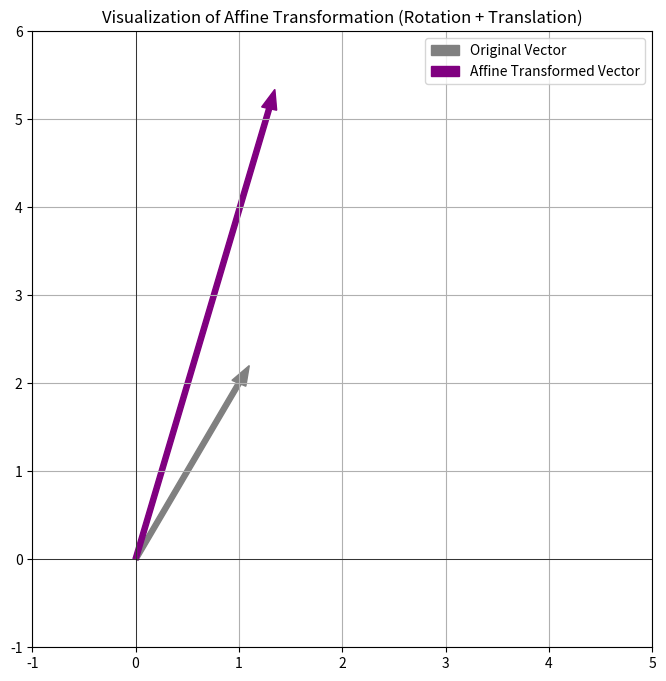

Reproduce this figure in Python.
import numpy as np

# Task 1: Create Your Own Matrices - Solutions

# 1. Create a 3x3 matrix C with values from 1 to 9
C = np.array([[1, 2, 3],
              [4, 5, 6],
              [7, 8, 9]])
print("Matrix C (3x3):\n", C)

# 2. Create a 4x2 matrix D with integer values of your choice
D = np.array([[10, 11],
              [12, 13],
              [14, 15],
              [16, 17]])
print("\nMatrix D (4x2):\n", D)


# Task 2: Perform Matrix Operations - Solutions

# Define matrices M1 and M2
M1 = np.array([[1, 2],
               [3, 4]])
M2 = np.array([[5, 6],
               [7, 8]])

# 1. Add matrices M1 and M2
M_add = M1 + M2
print("Matrix Addition (M1 + M2):\n", M_add)

# 2. Subtract M1 from M2
M_sub = M2 - M1
print("\nMatrix Subtraction (M2 - M1):\n", M_sub)

# Define matrices A and B for multiplication
A = np.array([[1, 2, 3],
              [4, 5, 6]])  # 2x3 matrix
B = np.array([[7, 8],
              [9, 10],
              [11, 12]])   # 3x2 matrix

# 3. Multiply matrices A and B
C = A @ B
print("\nMatrix Multiplication (A @ B):\n", C)

# 4. Transpose the resulting matrix C
C_transpose = C.T
print("\nTranspose of Matrix C:\n", C_transpose)


# Task 3: Work with Diagonal Matrices - Solutions

# 1. Create a 4x4 diagonal matrix E with diagonal elements [1, 2, 3, 4]
E = np.diag([1, 2, 3, 4])
print("Diagonal Matrix E:\n", E)

# 2. Compute the inverse of matrix D if possible
try:
    D_inv = np.linalg.inv(D)
    print("\nInverse of Matrix D:\n", D_inv)
except np.linalg.LinAlgError:
    print("\nMatrix D is singular and cannot be inverted.")

# 3. Verify the transpose of D
D_transpose = D.T
print("\nTranspose of Matrix D:\n", D_transpose)
print("\nIs D equal to its transpose?", np.array_equal(D, D_transpose))


# Task 4: Implement Linear Transformations - Solutions

# 1. Create a scaling, rotation and shearing matrix that scales [[2, 0], [0, 3]], 
# rotates [[cos(45), -sin(45)], [sin(45), cos(45)]] and shears along the x-axis with k = 1.5
A_scale = np.array([[2, 0],
                    [0, 3]])
print("Scaling Matrix A_scale:\n", A_scale)
theta = np.pi / 4  # 45 degrees in radians
A_rotate = np.array([[np.cos(theta), -np.sin(theta)],
                    [np.sin(theta),  np.cos(theta)]])
print("Rotating Matrix A_rotate:\n", A_rotate)
k = 1.5
A_shear = np.array([[1, k],
                    [0, 1]])
print("Shearing Matrix A_shear:\n", A_shear)

# 2. Apply the scaling matrix A_scale to vector v = [1, 1]
v = np.array([1, 1])
v_scaled = A_scale @ v
print("\nScaled Vector (A_scale @ v):\n", v_scaled)

# 3. Apply the rotation matrix A_rotate to the same vector v
v_rotated = A_rotate @ v
print("\nRotated Vector (A_rotate @ v):\n", v_rotated)

# 4. Apply the shearing matrix A_shear to vector v
v_sheared = A_shear @ v
print("\nSheared Vector (A_shear @ v):\n", v_sheared)


# Task 5: Implement Affine Transformations - Solutions

# 1. Define a translation vector b = [3, -2]
b = np.array([3, -2])
print("Translation Vector b:\n", b)

# 2. Create a rotation matrix for 90 degrees
theta = np.pi / 2  # 90 degrees in radians
A_rotate_90 = np.array([[np.cos(theta), -np.sin(theta)],
                        [np.sin(theta),  np.cos(theta)]])
print("\nRotation Matrix A_rotate_90 (90 degrees):\n", A_rotate_90)

# 3. Define the affine transformation function
def affine_transform(v, A, b):
    return A @ v + b

# 4. Define vector v
v = np.array([2, 1])
print("\nOriginal Vector v:\n", v)

# 5. Apply affine transformation
v_affine = affine_transform(v, A_rotate_90, b)
print("\nAffine Transformed Vector (A_rotate_90 @ v + b):\n", v_affine)


# Task 6: Visualize an Affine Transformation - Solutions

# 1. Define a rotation matrix for 45 degrees
theta = np.pi / 4  # 45 degrees in radians
A_rotate_45 = np.array([[np.cos(theta), -np.sin(theta)],
                        [np.sin(theta),  np.cos(theta)]])
print("Rotation Matrix A_rotate_45 (45 degrees):\n", A_rotate_45)

# 2. Define translation vector b = [2, 3]
b = np.array([2, 3])
print("\nTranslation Vector b:\n", b)

# 3. Define the affine transformation function
def affine_transform(v, A, b):
    return A @ v + b

# 4. Define vector v
v = np.array([1, 2])
print("\nOriginal Vector v:\n", v)

# 5. Apply affine transformation
v_affine = affine_transform(v, A_rotate_45, b)
print("\nAffine Transformed Vector (A_rotate_45 @ v + b):\n", v_affine)

# 6. Plotting
import matplotlib.pyplot as plt

plt.figure(figsize=(8, 8))
plt.axhline(0, color='black', linewidth=0.5)
plt.axvline(0, color='black', linewidth=0.5)

# Original vector
plt.arrow(0, 0, v[0], v[1], color='gray', width=0.05, label='Original Vector')

# Transformed vector
plt.arrow(0, 0, v_affine[0], v_affine[1], color='purple', width=0.05, label='Affine Transformed Vector')

plt.xlim(-1, 5)
plt.ylim(-1, 6)
plt.grid(True)
plt.legend()
plt.title('Visualization of Affine Transformation (Rotation + Translation)')
plt.show()
